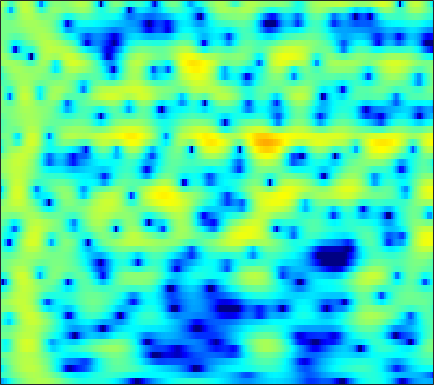

The table this chart was drawn from, first rows:
-11.662, -10.596, -8.9421, -7.2641, -6.0817, -4.6392, -3.3675, -2.519, -1.5124, -0.64201, 0.10395, 0.58507, 1.128, 1.5605, 1.8141, 2.0687, 2.2379, 2.3076, 2.328, 2.267, 2.1243, 1.9673, 1.6953, 1.3527
-4.272, -3.854, -3.241, -2.587, -2.082, -1.407, -0.7472, -0.2732, 0.3169, 0.8457, 1.302, 1.593, 1.905, 2.126, 2.23, 2.285, 2.243, 2.147, 1.934, 1.625, 1.221, 0.8568, 0.2956, -0.348
-7.488, -5.898, -4.129, -2.662, -1.718, -0.6282, 0.2972, 0.8931, 1.569, 2.115, 2.537, 2.773, 2.983, 3.073, 3.059, 2.933, 2.68, 2.404, 1.92, 1.293, 0.5143, -0.1764, -1.251, -2.518
-3.604, -2.903, -1.969, -1.082, -0.4617, 0.2954, 0.9632, 1.403, 1.9, 2.294, 2.582, 2.725, 2.817, 2.795, 2.7, 2.468, 2.116, 1.772, 1.206, 0.5155, -0.3018, -0.9993, -2.038, -3.202
-1.504, -1.305, -0.9503, -0.5021, -0.1183, 0.4309, 0.986, 1.385, 1.863, 2.253, 2.536, 2.665, 2.721, 2.638, 2.481, 2.144, 1.671, 1.23, 0.5417, -0.2455, -1.105, -1.776, -2.671, -3.538
-4.26, -5.177, -5.603, -4.688, -3.42, -1.57, 0.1042, 1.172, 2.329, 3.192, 3.785, 4.058, 4.201, 4.098, 3.858, 3.313, 2.511, 1.733, 0.4546, -1.111, -2.96, -4.498, -6.58, -8.251
-4.224, -5.484, -6.281, -5.288, -3.788, -1.674, 0.1664, 1.311, 2.535, 3.439, 4.052, 4.329, 4.466, 4.34, 4.072, 3.478, 2.592, 1.718, 0.248, -1.62, -3.95, -6.018, -9.023, -11.37
-0.9444, -1.001, -0.931, -0.6765, -0.3648, 0.1731, 0.7939, 1.268, 1.864, 2.376, 2.768, 2.966, 3.086, 3.03, 2.868, 2.493, 1.931, 1.392, 0.5369, -0.4446, -1.509, -2.326, -3.394, -4.391
-1.684, -1.788, -1.834, -1.714, -1.487, -1.01, -0.3733, 0.1604, 0.8798, 1.545, 2.106, 2.436, 2.745, 2.884, 2.877, 2.723, 2.415, 2.091, 1.545, 0.8862, 0.1323, -0.4866, -1.365, -2.289
-3.985, -5.149, -7.085, -8.812, -8.861, -6.844, -4.187, -2.416, -0.4814, 1.008, 2.116, 2.729, 3.3, 3.615, 3.699, 3.631, 3.383, 3.093, 2.574, 1.929, 1.18, 0.5564, -0.347, -1.325
-2.65, -3.594, -5.149, -6.459, -6.507, -4.945, -2.688, -1.108, 0.6485, 1.993, 2.96, 3.46, 3.856, 3.974, 3.899, 3.593, 3.079, 2.577, 1.779, 0.8824, -0.06085, -0.7791, -1.736, -2.708
0.1597, 0.2085, 0.2994, 0.4903, 0.7354, 1.185, 1.745, 2.188, 2.751, 3.205, 3.494, 3.579, 3.486, 3.138, 2.698, 1.856, 0.6964, -0.3884, -2.111, -4.094, -6.124, -7.361, -8.2, -8.125
0.3062, 0.6375, 1.091, 1.549, 1.891, 2.333, 2.746, 3.024, 3.317, 3.484, 3.493, 3.386, 3.062, 2.491, 1.877, 0.7836, -0.6893, -2.097, -4.505, -7.792, -12.36, -16.44, -16.39, -12.37
-1.939, -1.391, -0.6284, 0.1395, 0.7068, 1.43, 2.079, 2.492, 2.918, 3.189, 3.288, 3.236, 2.995, 2.562, 2.103, 1.326, 0.3666, -0.4621, -1.661, -2.87, -3.959, -4.597, -5.13, -5.295
-6.51, -5.828, -4.612, -3.103, -1.92, -0.429, 0.8564, 1.649, 2.461, 3.016, 3.319, 3.38, 3.265, 2.956, 2.619, 2.058, 1.419, 0.9147, 0.2568, -0.3592, -0.9263, -1.306, -1.778, -2.246
-16.8, -24.23, -14.25, -7.613, -4.46, -1.461, 0.6464, 1.812, 2.932, 3.614, 3.912, 3.918, 3.652, 3.1, 2.534, 1.631, 0.6925, 0.0678, -0.5315, -0.7985, -0.7968, -0.7175, -0.6481, -0.7426
-5.435, -5.145, -4.059, -2.381, -1.016, 0.6638, 2.024, 2.824, 3.588, 3.988, 4.008, 3.774, 3.106, 1.956, 0.7203, -1.571, -4.918, -8.319, -11.83, -8.585, -4.921, -3.071, -1.423, -0.4582
-1.485, -1.141, -0.6114, 0.02594, 0.5407, 1.214, 1.817, 2.193, 2.54, 2.681, 2.583, 2.324, 1.716, 0.7762, -0.1703, -1.749, -3.599, -4.891, -5.781, -5.202, -3.813, -2.764, -1.616, -0.7712
-1.18, -1.002, -0.7214, -0.3861, -0.1151, 0.2643, 0.65, 0.9154, 1.202, 1.389, 1.463, 1.421, 1.229, 0.8991, 0.5747, 0.08359, -0.4027, -0.7164, -1.007, -1.1, -1.038, -0.915, -0.7067, -0.5092
-1.868, -1.978, -2.023, -1.943, -1.771, -1.385, -0.8654, -0.4411, 0.1434, 0.6779, 1.102, 1.344, 1.549, 1.613, 1.576, 1.434, 1.207, 0.9946, 0.6918, 0.3777, 0.07419, -0.1224, -0.3176, -0.4501
-3.286, -4.166, -5.361, -6.12, -6.055, -5.067, -3.543, -2.344, -0.8618, 0.4005, 1.401, 1.996, 2.587, 2.943, 3.063, 3.023, 2.765, 2.437, 1.826, 1.03, 0.1303, -0.5632, -1.375, -1.839
-4.32, -6.358, -10.61, -19.2, -21.82, -11.42, -6.568, -4.103, -1.623, 0.2688, 1.794, 2.703, 3.617, 4.219, 4.468, 4.506, 4.194, 3.711, 2.679, 1.133, -1.091, -3.427, -7.799, -12.16
-3.482, -4.417, -5.722, -6.864, -7.287, -7.109, -6.203, -5.095, -3.296, -1.416, 0.3481, 1.503, 2.751, 3.649, 4.075, 4.335, 4.224, 3.884, 3.078, 1.858, 0.1793, -1.311, -3.396, -4.685
-2.856, -3.444, -4.663, -6.383, -8.154, -11.56, -15.68, -14.47, -9.091, -4.933, -1.968, -0.3152, 1.369, 2.545, 3.146, 3.62, 3.767, 3.692, 3.38, 2.848, 2.19, 1.663, 0.9927, 0.4269
-1.434, -1.837, -2.659, -3.795, -4.893, -6.432, -7.392, -7.031, -5.24, -3.111, -1.186, -0.01924, 1.204, 2.065, 2.515, 2.858, 2.958, 2.907, 2.705, 2.384, 1.997, 1.672, 1.262, 0.8514
0.2016, 0.099, -0.08356, -0.3325, -0.492, -0.639, -0.6181, -0.4563, -0.09852, 0.4253, 0.9211, 1.27, 1.616, 1.791, 1.808, 1.688, 1.409, 1.103, 0.6026, 0.06647, -0.458, -0.7958, -1.126, -1.29
0.9231, 1.089, 1.309, 1.531, 1.698, 1.9, 2.083, 2.188, 2.284, 2.314, 2.25, 2.123, 1.83, 1.399, 0.9636, 0.2536, -0.6152, -1.382, -2.571, -3.946, -5.373, -6.281, -6.859, -6.359
-0.31, 0.2498, 1.065, 1.884, 2.414, 2.997, 3.393, 3.555, 3.604, 3.393, 2.977, 2.491, 1.649, 0.6019, -0.2831, -1.579, -2.941, -3.994, -5.584, -7.68, -10.97, -15.29, -28.89, -14.86
-5.668, -3.641, -1.133, 0.9158, 2.091, 3.265, 4.006, 4.303, 4.363, 4.029, 3.289, 2.448, 0.919, -1.143, -3.009, -5.775, -8.009, -8.613, -8.221, -7.59, -7.321, -7.067, -6.539, -5.413
-9.824, -6.113, -2.414, 0.1923, 1.637, 3.03, 3.9, 4.257, 4.32, 3.985, 3.169, 2.255, 0.5167, -1.934, -4.405, -8.935, -14.2, -13.46, -9.445, -6.678, -4.885, -3.917, -2.89, -2.022
-3.338, -2.181, -0.6022, 0.8041, 1.71, 2.644, 3.27, 3.523, 3.591, 3.333, 2.78, 2.161, 1.104, -0.178, -1.209, -2.501, -3.455, -3.84, -3.902, -3.66, -3.255, -2.96, -2.562, -2.207
-0.535, 0.08181, 0.8947, 1.637, 2.134, 2.668, 3.035, 3.181, 3.221, 3.042, 2.681, 2.284, 1.628, 0.8587, 0.2299, -0.6119, -1.414, -1.97, -2.599, -3.108, -3.519, -3.743, -3.958, -4.078
0.8881, 1.269, 1.776, 2.261, 2.58, 2.936, 3.183, 3.288, 3.305, 3.177, 2.89, 2.577, 2.024, 1.338, 0.7252, -0.2049, -1.255, -2.109, -3.319, -4.545, -5.741, -6.486, -7.22, -7.559
1.055, 1.389, 1.859, 2.345, 2.664, 3.036, 3.312, 3.456, 3.521, 3.475, 3.272, 3.027, 2.534, 1.845, 1.191, 0.1023, -1.263, -2.497, -4.519, -7.057, -10.2, -12.98, -15.77, -14.9
-0.7251, -0.08931, 0.7788, 1.539, 2.036, 2.563, 2.967, 3.188, 3.418, 3.534, 3.548, 3.453, 3.177, 2.666, 2.121, 1.131, -0.1939, -1.437, -3.495, -6.097, -9.335, -12.1, -14.84, -13.99
-5.238, -3.127, -1.152, 0.06297, 0.6601, 1.125, 1.398, 1.579, 1.942, 2.41, 2.929, 3.249, 3.505, 3.489, 3.254, 2.643, 1.682, 0.7565, -0.7093, -2.358, -3.975, -5.025, -5.967, -6.287
-3.834, -2.415, -1.09, -0.5077, -0.6143, -1.438, -2.986, -4.15, -4.191, -1.902, 0.5638, 2.049, 3.387, 4.109, 4.272, 4.044, 3.335, 2.483, 0.9766, -0.9594, -3.216, -4.91, -6.345, -6.135
-1.345, -0.8153, -0.4324, -0.5052, -1.003, -2.41, -4.932, -7.413, -7.919, -4.035, -0.5988, 1.237, 2.892, 3.818, 4.129, 4.062, 3.477, 2.682, 1.104, -1.196, -4.656, -8.439, -15.27, -10.97
-2.59, -1.889, -1.274, -0.9826, -0.9118, -0.997, -1.125, -1.108, -0.819, -0.1461, 0.7143, 1.348, 2.056, 2.511, 2.657, 2.579, 2.187, 1.707, 0.8016, -0.3212, -1.518, -2.334, -3.001, -3.016
-2.797, -2.148, -1.462, -0.9645, -0.6595, -0.3437, -0.04943, 0.1808, 0.4946, 0.8499, 1.208, 1.449, 1.708, 1.86, 1.879, 1.78, 1.532, 1.269, 0.8165, 0.2964, -0.2261, -0.5933, -0.9874, -1.258
-1.659, -1.339, -0.9361, -0.5669, -0.3138, 0.0235, 0.3586, 0.6034, 0.9343, 1.225, 1.475, 1.617, 1.735, 1.763, 1.718, 1.586, 1.379, 1.172, 0.8695, 0.5193, 0.1522, -0.1316, -0.5395, -0.9667
-0.5141, -0.5507, -0.5734, -0.4962, -0.3678, -0.06154, 0.3396, 0.6773, 1.132, 1.526, 1.819, 1.958, 2.021, 1.945, 1.817, 1.562, 1.258, 1.018, 0.719, 0.4593, 0.2112, 0.01458, -0.3079, -0.7647
0.05498, -0.5774, -1.443, -2.08, -2.165, -1.674, -0.6667, 0.1919, 1.23, 2.046, 2.559, 2.745, 2.726, 2.417, 2.019, 1.313, 0.5287, 0.02448, -0.4162, -0.4568, -0.2268, -0.009146, 0.2036, 0.1705
-0.1308, -1.712, -4.853, -10.43, -15.69, -8.873, -3.477, -0.9645, 1.29, 2.697, 3.471, 3.682, 3.506, 2.794, 1.851, -0.01516, -2.772, -5.413, -7.864, -5.82, -2.739, -1.018, 0.5354, 1.429
-1.179, -1.967, -3.288, -4.502, -4.746, -3.73, -1.84, -0.4227, 1.075, 2.12, 2.705, 2.836, 2.602, 1.873, 0.9677, -0.7891, -3.256, -5.381, -7.156, -5.708, -3.187, -1.591, -0.06107, 0.9451
-2.865, -2.516, -2.139, -1.757, -1.39, -0.8052, -0.1118, 0.4123, 1.047, 1.515, 1.764, 1.808, 1.657, 1.273, 0.8704, 0.1922, -0.5046, -0.961, -1.303, -1.324, -1.073, -0.7889, -0.4194, -0.1096
-4.39, -3.167, -1.874, -0.9006, -0.3335, 0.3079, 0.8003, 1.079, 1.385, 1.558, 1.611, 1.582, 1.463, 1.281, 1.11, 0.8716, 0.6338, 0.4445, 0.2113, -0.03686, -0.3228, -0.5976, -0.9938, -1.42
-3.094, -1.744, -0.4103, 0.5153, 0.9877, 1.425, 1.67, 1.762, 1.743, 1.624, 1.425, 1.226, 0.9619, 0.7732, 0.6974, 0.7353, 0.8441, 0.9428, 0.9464, 0.7594, 0.2507, -0.4122, -1.779, -3.814
0.5621, 1.044, 1.453, 1.642, 1.634, 1.477, 1.246, 1.065, 0.692, 0.2081, -0.4722, -1.162, -2.241, -3.148, -3.275, -2.47, -1.089, -0.04387, 0.97, 1.495, 1.461, 1.029, -0.1835, -2.239
1.5, 1.263, 0.6782, -0.2489, -1.11, -2.441, -3.561, -4.014, -4.093, -4.091, -4.554, -5.506, -8.196, -14.74, -26.85, -10.6, -4.738, -2.16, 0.09794, 1.446, 2.145, 2.357, 2.303, 2.01
0.5506, -0.04401, -1.256, -3.165, -5.29, -9.656, -18.77, -22.42, -11.97, -8.041, -6.2, -5.573, -5.295, -5.142, -4.723, -3.537, -1.907, -0.6765, 0.7119, 1.762, 2.472, 2.806, 3.052, 3.117
-0.1604, -0.5893, -1.461, -2.692, -3.839, -5.515, -6.83, -7.079, -6.33, -5.06, -3.839, -3.078, -2.236, -1.499, -0.9609, -0.2311, 0.5122, 1.045, 1.683, 2.194, 2.548, 2.693, 2.743, 2.642
-0.4711, -0.556, -0.8236, -1.2, -1.499, -1.859, -2.082, -2.119, -1.931, -1.546, -1.054, -0.6621, -0.1413, 0.3468, 0.689, 1.115, 1.488, 1.714, 1.955, 2.089, 2.104, 2.03, 1.794, 1.399
-0.5895, -0.4846, -0.4339, -0.4415, -0.4611, -0.4508, -0.3747, -0.2607, -0.05117, 0.2229, 0.5271, 0.7649, 1.06, 1.32, 1.482, 1.649, 1.753, 1.794, 1.778, 1.676, 1.467, 1.235, 0.7924, 0.1632
-0.495, -0.4424, -0.4442, -0.4645, -0.4481, -0.327, -0.07398, 0.1933, 0.5817, 0.9692, 1.316, 1.529, 1.73, 1.836, 1.851, 1.79, 1.661, 1.541, 1.346, 1.131, 0.8757, 0.6307, 0.2083, -0.3878
-0.03159, -0.4247, -1.127, -1.809, -2.086, -1.946, -1.244, -0.5302, 0.4713, 1.318, 1.935, 2.219, 2.381, 2.294, 2.084, 1.654, 1.119, 0.7013, 0.2537, -0.0001038, -0.05299, -0.02755, -0.01368, -0.1234
1.147, -0.05168, -2.529, -6.575, -11.01, -10.57, -4.941, -2.115, 0.3848, 1.977, 2.905, 3.25, 3.29, 2.865, 2.239, 0.9904, -0.7382, -2.263, -4.031, -4.372, -3.17, -1.976, -0.65, 0.2428
2.533, 1.558, -0.158, -2.166, -3.341, -3.317, -1.664, -0.2208, 1.365, 2.465, 3.079, 3.251, 3.063, 2.395, 1.532, -0.2291, -2.94, -6.018, -12.5, -13.36, -7.157, -4.33, -1.998, -0.6451
